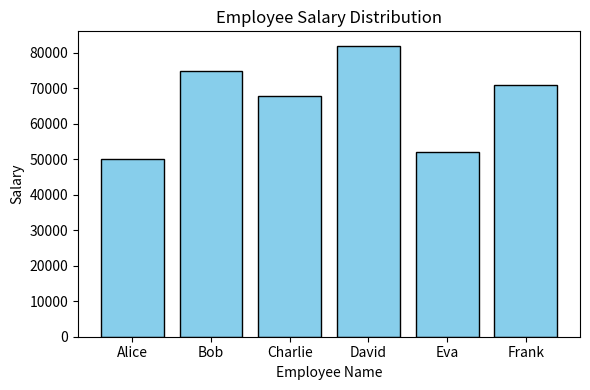

Recreate this plot in Python. (Note: this script raises an exception after producing the figure.)
# Program 02: DataFrame Operations using Pandas
import pandas as pd
import matplotlib.pyplot as plt

# 1. Create DataFrame with >= 5 observations and different data types
data = {
    'EmpID': [101, 102, 103, 104, 105, 106],
    'Name': ['Alice', 'Bob', 'Charlie', 'David', 'Eva', 'Frank'],
    'Department': ['HR', 'IT', 'IT', 'Finance', 'HR', 'IT'],
    'Salary': [50000.0, 75000.0, 68000.0, 82000.0, 52000.0, 71000.0],
    'Experience_Years': [2, 5, 4, 7, 2, 4],
    'Is_FullTime': [True, True, False, True, False, True]
}
df = pd.DataFrame(data)
print("DataFrame:\n", df)

# 2. Retrieve a particular column
print("\nRetrieved 'Salary' Column:\n", df['Salary'])

# 3. Summarize and observe statistics
print("\nDataFrame Summary & Statistics:\n", df.describe())

# 4. Mean and Standard Deviation of numeric columns
print("\nMean of Numeric Columns:\n", df[['Salary', 'Experience_Years']].mean())
print("\nStandard Deviation of Numeric Columns:\n", df[['Salary', 'Experience_Years']].std())

# 5. Maximum and Minimum of a particular column
print("\nSalary - Maximum:", df['Salary'].max())
print("Salary - Minimum:", df['Salary'].min())

# 6. Plot a graph for any column
plt.figure(figsize=(6, 4))
plt.bar(df['Name'], df['Salary'], color='skyblue', edgecolor='black')
plt.title('Employee Salary Distribution')
plt.xlabel('Employee Name')
plt.ylabel('Salary')
plt.tight_layout()
plt.savefig('outputs/02_dataframe_plot.png')
print("\nGraph saved as outputs/02_dataframe_plot.png")
plt.show()
